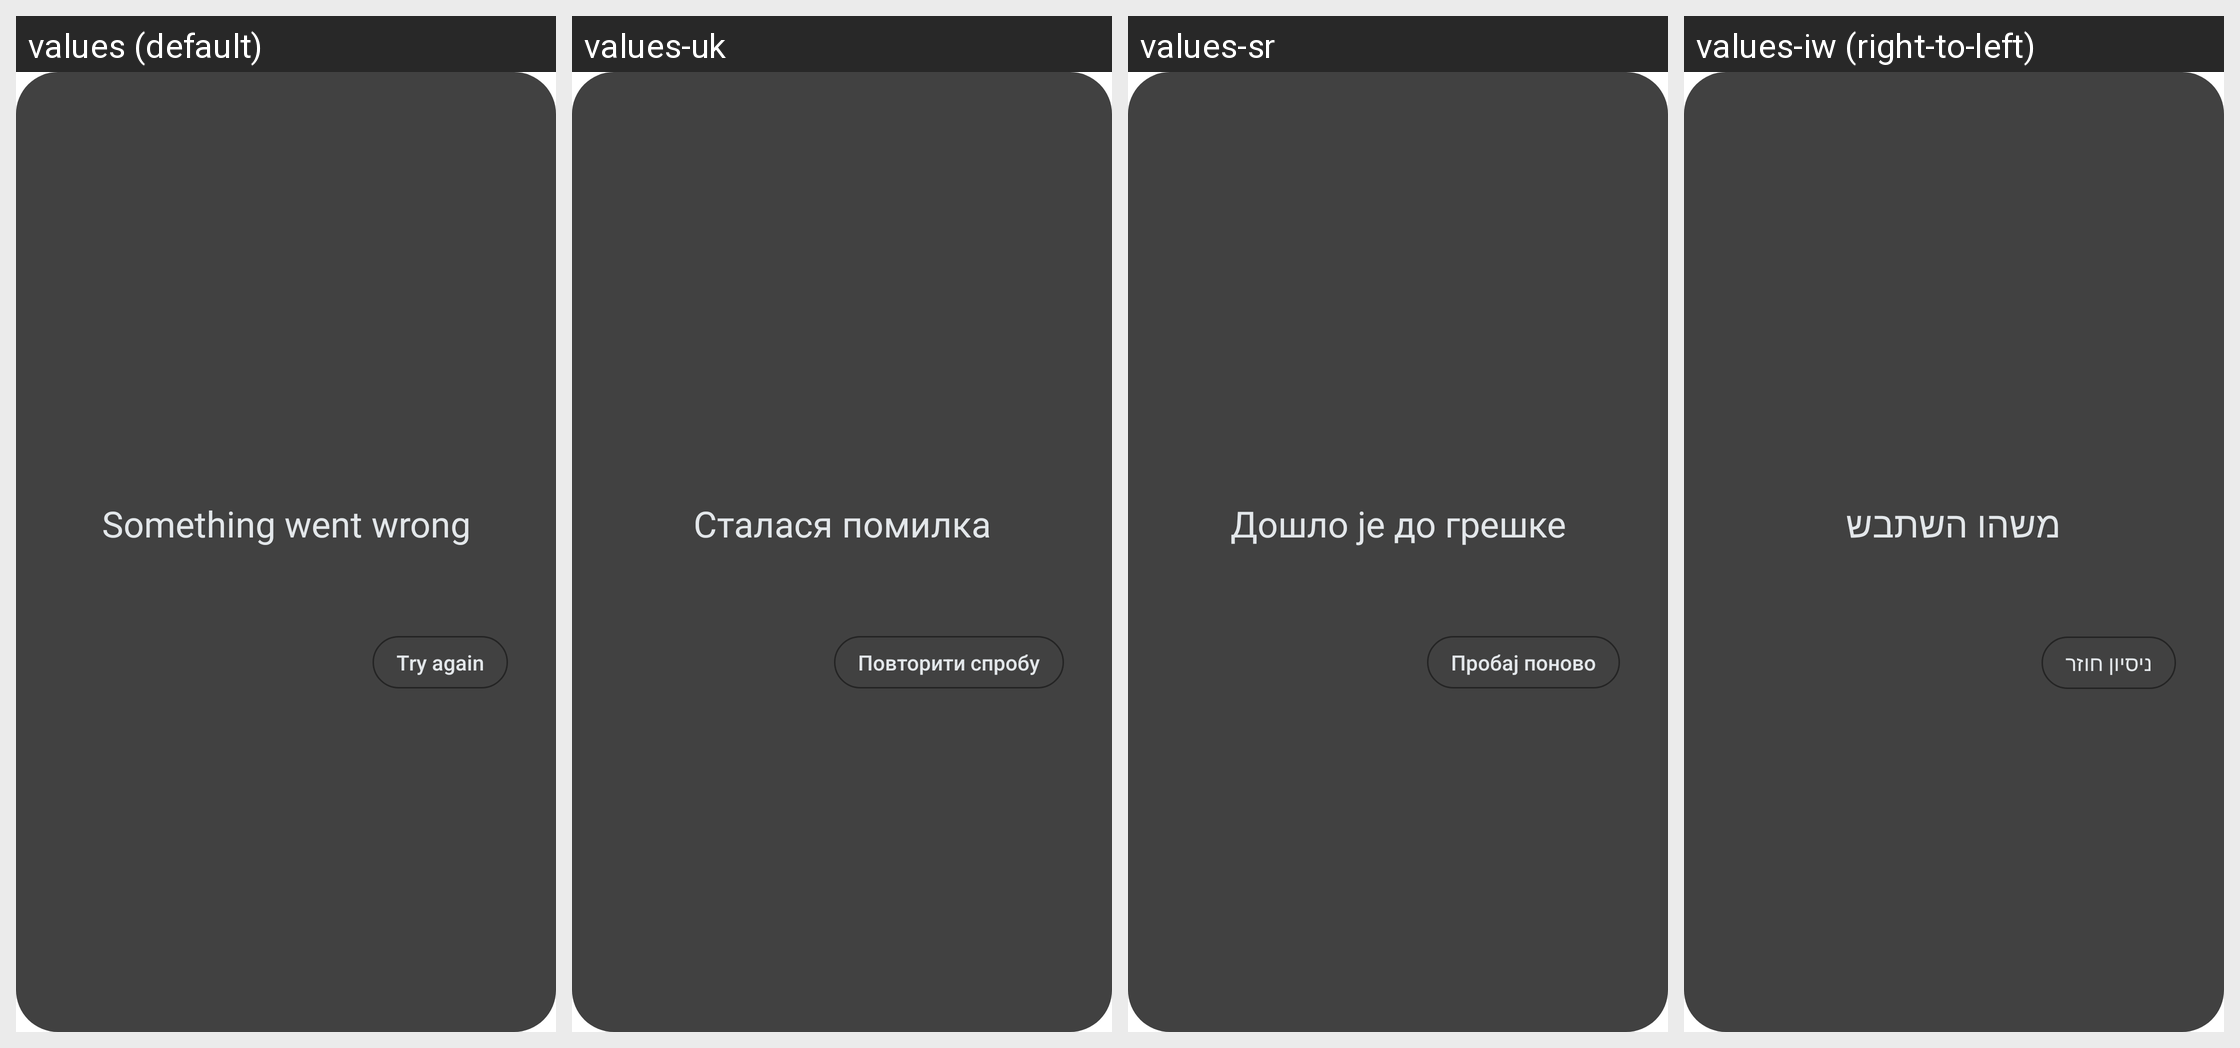

This grid shows one Android layout under several languages. Give, for every string resource on the screen, its name, the default text and each shown locale's text.
Android screen res/layout/error_popup.xml rendered under 4 locales, left to right: values (default), values-uk, values-sr, values-iw (right-to-left). Device: Nexus 5 (rendered at 1080×1920; each locale shown at half size, 540×960, under a caption strip naming it); theme Theme.Camera.
Other locales in the repository, not shown: values-af, values-am, values-ar, values-ar-rXB, values-as, values-az, values-be, values-bg, values-bn, values-bs, values-ca, values-cs, values-cy, values-da, values-de, values-el, values-en-rAU, values-en-rCA, values-en-rGB, values-en-rIN, values-en-rXA, values-en-rXC, values-es, values-es-rUS, values-et, values-eu, values-fa, values-fi, values-fil, values-fr, values-fr-rCA, values-gl, values-gu, values-hi, values-hr, values-hu, values-hy, values-id, values-in, values-is, values-it, values-ja, values-ka, values-kk, values-km, values-kn, values-ko, values-ky, values-lo, values-lt, values-lv, values-mk, values-ml, values-mn, values-mr, values-ms, values-my, values-nb, values-ne, values-nl, values-no, values-or, values-pa, values-pl, values-pt, values-pt-rBR, values-pt-rPT, values-ro, values-ru, values-si, values-sk, values-sl, values-sq, values-sv, values-sw, values-ta, values-te, values-th, values-tl, values-tr, values-ur, values-uz, values-vi, values-zh-rCN, values-zh-rHK, values-zh-rTW, values-zu.
Strings drawn on this screen, with the default value and each locale's value (text and hints the layout hard-codes, and strings that could not be matched under every locale, appear in the picture but are not listed):

error_message
  values: Something went wrong
  values-uk: Сталася помилка
  values-sr: Дошло је до грешке
  values-iw: משהו השתבש

try_again_button
  values: Try again
  values-uk: Повторити спробу
  values-sr: Пробај поново
  values-iw: ניסיון חוזר
